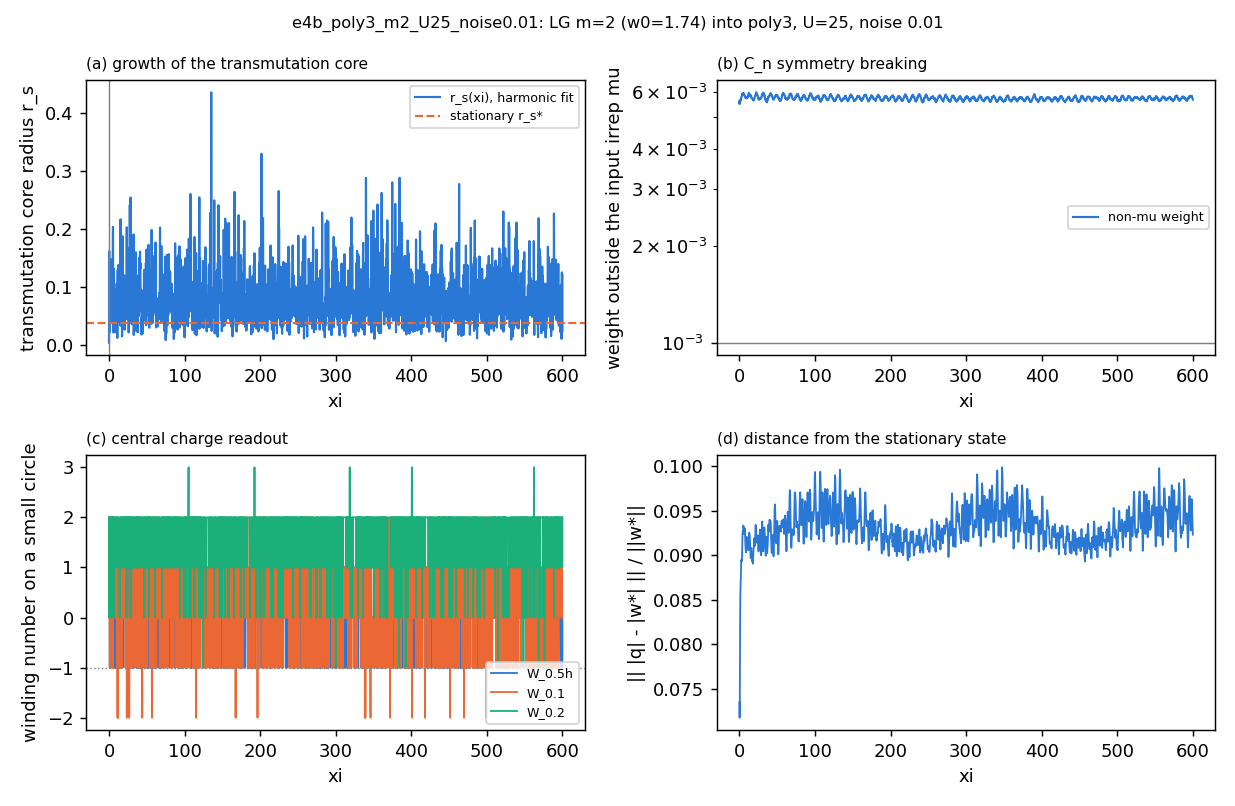

The data file committed next to this chart (first rows):
z, power, peak, mu_weight, nonmu_weight, central, deviation, n_singularities, W_0.5h, W_0.1, W_0.2, W_0.4, cv_over_cm_r0.2, l_dom_r0.2, cv_over_cm_r0.5, l_dom_r0.5, cv_over_cm_r1, l_dom_r1, r_s_fit
0.0, 25.16, 1.402, 0.9945, 0.005527, 2, 0.07352, 0, 2, 2, 2, 2, 0.009067, 2, 0.01206, 2, 0.01148, 2, 0.003749
0.25, 25.16, 1.38, 0.9944, 0.005631, -2.8271597168564594e-16, 0.07177, , -2.8271597168564594e-16, 1, 1.1308638867425838e-15, 2, 1, 1, 0.06911, 2, 0.01009, 2, 0.1616
0.5, 25.16, 1.362, 0.9945, 0.005514, 1, 0.07287, , 1, 2.1203697876423444e-16, 2, 2, 0.07545, 2, 0.02854, 2, 0.004899, 2, 0.1311
0.75, 25.16, 1.329, 0.9945, 0.005528, 1, 0.07922, , 1, 5.654319433712919e-16, -5.654319433712919e-16, 2, 0.2998, 2, 0.06107, 2, 0.009194, 2, 0.05997
1.0, 25.16, 1.302, 0.9944, 0.005603, -1, 0.08308, 1173, -1, -1.0, 2, 2.0, 0.3331, 2, 0.02778, 2, 0.01498, 2, 0.1278
1.25, 25.16, 1.309, 0.9944, 0.005615, 1, 0.08553, , 1, -1, 1, 2, 0.06931, 2, 0.02496, 2, 0.01633, 2, 0.02204
1.5, 25.16, 1.308, 0.9943, 0.005661, -1, 0.08649, , -1, 2.1203697876423444e-16, 2.0, 2, 0.09968, 2, 0.03993, 2, 0.019, 2, 0.09389
1.75, 25.16, 1.303, 0.9943, 0.00568, -7.067899292141149e-17, 0.08714, , -7.067899292141149e-17, 2, 2.0, 2, 0.3417, 2, 0.04625, 2, 0.01977, 2, 0.06716
2.0, 25.16, 1.317, 0.9943, 0.005663, 1, 0.08768, 3407, 1, 1, 2.0, 2, 0.2495, 2, 0.0642, 2, 0.02753, 2, 0.07268
2.25, 25.16, 1.286, 0.9943, 0.005737, -2.8271597168564594e-16, 0.08875, , -2.8271597168564594e-16, 1, 1, 2, 0.2875, 2, 0.05582, 2, 0.03958, 2, 0.05176
2.5, 25.16, 1.294, 0.9942, 0.005765, 4.240739575284689e-16, 0.08952, , 4.240739575284689e-16, 1, 2.0, 2, 0.4803, 2, 0.1137, 2, 0.03805, 2, 0.08145
2.75, 25.16, 1.307, 0.9942, 0.00577, 1, 0.08953, , 1, 1, 2, 2, 0.2215, 2, 0.1126, 2, 0.05049, 2, 0.03823
3.0, 25.16, 1.299, 0.9942, 0.005794, -6.361109362927033e-16, 0.08932, 3793, -6.361109362927033e-16, 9.895059008997609e-16, 2, 2, 0.6034, 2, 0.1604, 2, 0.05948, 2, 0.1084
3.25, 25.16, 1.298, 0.9942, 0.005826, 2.8271597168564594e-16, 0.08945, , 2.8271597168564594e-16, 2.1203697876423444e-16, -2.8271597168564594e-16, 2, 0.6673, 2, 0.1398, 2, 0.06239, 2, 0.1264
3.5, 25.16, 1.305, 0.9941, 0.005891, -1.0, 0.08978, , -1.0, 7.067899292141149e-17, 1.0, 2, 0.6796, 2, 0.1542, 2, 0.06767, 2, 0.1475
3.75, 25.16, 1.299, 0.9941, 0.005915, 2.8271597168564594e-16, 0.09104, , 2.8271597168564594e-16, 2, 2, 2, 0.3533, 2, 0.152, 2, 0.07053, 2, 0.06136
4.0, 25.16, 1.283, 0.9941, 0.005887, -7.774689221355263e-16, 0.09205, 4214, -7.774689221355263e-16, -1.0, 1, 2.0, 0.4222, 2, 0.1318, 2, 0.06311, 2, 0.1242
4.25, 25.16, 1.293, 0.9941, 0.005923, -2.1203697876423444e-16, 0.09265, , -2.1203697876423444e-16, -2.8271597168564594e-16, 0.0, 2, 0.272, 2, 0.1586, 2, 0.06071, 2, 0.06542
4.5, 25.16, 1.281, 0.9941, 0.00592, -7.067899292141149e-17, 0.09269, , -7.067899292141149e-17, -1, 2, 2, 0.2128, 2, 0.1235, 2, 0.05549, 2, 0.04557
4.75, 25.16, 1.278, 0.9941, 0.00593, -4.947529504498804e-16, 0.09268, , -4.947529504498804e-16, 1.0, 2.0, 2, 0.5502, 2, 0.1241, 2, 0.05317, 2, 0.105
5.0, 25.16, 1.267, 0.9941, 0.00595, -2.1203697876423444e-16, 0.09283, 4277, -2.1203697876423444e-16, 0.0, 1, 2.0, 0.3281, 2, 0.125, 2, 0.04483, 2, 0.1504
5.25, 25.16, 1.301, 0.9941, 0.00593, -6.361109362927033e-16, 0.09336, , -6.361109362927033e-16, -1, 2, 2, 0.4944, 2, 0.06617, 2, 0.03907, 2, 0.2035
5.5, 25.16, 1.269, 0.9941, 0.005931, 0.0, 0.0932, , 0.0, 1, 2.0, 2, 0.2186, 2, 0.1034, 2, 0.03296, 2, 0.04104
5.75, 25.16, 1.277, 0.9941, 0.005907, -1.1308638867425838e-15, 0.09307, , -1.1308638867425838e-15, -3.5339496460705744e-16, 1, 2, 0.1111, 2, 0.06384, 2, 0.02774, 2, 0.02628
6.0, 25.16, 1.26, 0.9941, 0.0059, 5.654319433712919e-16, 0.09284, 4709, 5.654319433712919e-16, 2.0, 2, 2, 0.208, 2, 0.08925, 2, 0.03328, 2, 0.02111
6.25, 25.16, 1.261, 0.9941, 0.005867, 7.067899292141149e-17, 0.0924, , 7.067899292141149e-17, -4.240739575284689e-16, -5.654319433712919e-16, 2.0, 0.3859, 2, 0.122, 2, 0.03509, 2, 0.08384
6.5, 25.16, 1.266, 0.9941, 0.005868, 0.0, 0.09263, , 0.0, -1.4135798584282297e-16, 2, 2.0, 0.4584, 2, 0.1312, 2, 0.0434, 2, 0.131
6.75, 25.16, 1.262, 0.9941, 0.005869, 1.4135798584282297e-16, 0.09279, , 1.4135798584282297e-16, -4.240739575284689e-16, 2, 2, 0.2824, 2, 0.1279, 2, 0.04077, 2, 0.09466
7.0, 25.16, 1.255, 0.9942, 0.005836, 0.0, 0.09298, 4565, 0.0, 1, 1.0, 2, 0.06516, 2, 0.1187, 2, 0.04432, 2, 0.06232
7.25, 25.16, 1.282, 0.9942, 0.005825, -7.067899292141149e-17, 0.09303, , -7.067899292141149e-17, 1, 2.0, 2, 0.2738, 2, 0.1215, 2, 0.04385, 2, 0.05183
7.5, 25.16, 1.281, 0.9942, 0.005773, 7.067899292141149e-17, 0.09227, , 7.067899292141149e-17, -1.4135798584282297e-16, 2, 2, 0.4525, 2, 0.07384, 2, 0.05031, 2, 0.0965
7.75, 25.16, 1.268, 0.9942, 0.005752, -1, 0.09185, , -1, 7.067899292141149e-17, 2.0, 2, 0.1606, 2, 0.1038, 2, 0.05307, 2, 0.04475
8.0, 25.16, 1.287, 0.9942, 0.00576, 4.240739575284689e-16, 0.09107, 4587, 4.240739575284689e-16, 2.1203697876423444e-16, 2, 2, 0.222, 2, 0.1397, 2, 0.04622, 2, 0.05623
8.25, 25.16, 1.277, 0.9942, 0.005759, 1.4135798584282297e-16, 0.09067, , 1.4135798584282297e-16, -2.8271597168564594e-16, 2, 2, 0.3368, 2, 0.1214, 2, 0.05158, 2, 0.0735
8.5, 25.16, 1.289, 0.9942, 0.005755, -4.240739575284689e-16, 0.09059, , -4.240739575284689e-16, 1.4135798584282297e-16, 2.0, 2, 0.3811, 2, 0.1218, 2, 0.05391, 2, 0.07623
8.75, 25.16, 1.271, 0.9942, 0.005768, -1, 0.09034, , -1, -9.188269079783492e-16, 2, 2.0, 0.3503, 2, 0.1143, 2, 0.04392, 2, 0.06326
9.0, 25.16, 1.277, 0.9943, 0.005747, -6.361109362927033e-16, 0.09048, 4694, -6.361109362927033e-16, 1, 2.0, 2, 0.221, 2, 0.1078, 2, 0.03682, 2, 0.08533
9.25, 25.16, 1.29, 0.9943, 0.005743, -1.0, 0.09102, , -1.0, 2.1203697876423444e-16, 2, 2, 0.1839, 2, 0.0476, 2, 0.03571, 2, 0.06577
9.5, 25.16, 1.298, 0.9943, 0.005749, 4.240739575284689e-16, 0.09181, , 4.240739575284689e-16, 1.6256168371924641e-15, 2.0, 2.0, 0.3098, 2, 0.04969, 2, 0.02473, 2, 0.05613
9.75, 25.16, 1.282, 0.9943, 0.005725, -4.240739575284689e-16, 0.09209, , -4.240739575284689e-16, 1, 1, 2, 0.2685, 2, 0.05871, 2, 0.03093, 2, 0.07261
10.0, 25.16, 1.285, 0.9943, 0.005737, -1, 0.09201, 4244, -1, -1.4135798584282297e-16, 2, 2.0, 0.1191, 2, 0.07566, 2, 0.03183, 2, 0.02044
10.25, 25.16, 1.296, 0.9942, 0.005761, 4.240739575284689e-16, 0.09198, , 4.240739575284689e-16, -9.895059008997609e-16, 1.0, 2.0, 0.2374, 2, 0.06641, 2, 0.02639, 2, 0.1055
10.5, 25.16, 1.298, 0.9942, 0.005793, -1.0, 0.09127, , -1.0, -1.0, 1, 2.0, 0.2735, 2, 0.09334, 2, 0.03275, 2, 0.06976
10.75, 25.16, 1.284, 0.9942, 0.005756, 5.654319433712919e-16, 0.09109, , 5.654319433712919e-16, -9.895059008997609e-16, 2.0, 2, 0.3294, 2, 0.06193, 2, 0.02587, 2, 0.05485
11.0, 25.16, 1.271, 0.9942, 0.005789, -3.5339496460705744e-16, 0.091, 4285, -3.5339496460705744e-16, 2.1203697876423444e-16, 2.0, 2, 0.07591, 2, 0.0172, 2, 0.02358, 2, 0.01185
11.25, 25.16, 1.266, 0.9942, 0.005835, -1.4135798584282297e-16, 0.09101, , -1.4135798584282297e-16, -2, 1, 2, 0.218, 2, 0.05096, 2, 0.02252, 2, 0.09426
11.5, 25.16, 1.283, 0.9941, 0.005857, 2.8271597168564594e-16, 0.09079, , 2.8271597168564594e-16, 1, 2, 2, 0.5461, 2, 0.0643, 2, 0.02313, 2, 0.129
11.75, 25.16, 1.286, 0.9941, 0.005861, 2.1203697876423444e-16, 0.09059, , 2.1203697876423444e-16, 2.8271597168564594e-16, 2, 2, 0.2782, 2, 0.05708, 2, 0.03021, 2, 0.07179
12.0, 25.16, 1.295, 0.9941, 0.005887, 6.361109362927033e-16, 0.09058, 4324, 6.361109362927033e-16, -2, 2, 2, 0.05621, 2, 0.06284, 2, 0.0273, 2, 0.06581
12.25, 25.16, 1.28, 0.9941, 0.005919, 5.654319433712919e-16, 0.09155, , 5.654319433712919e-16, -5.654319433712919e-16, 2, 2, 0.2384, 2, 0.08404, 2, 0.01434, 2, 0.04704
12.5, 25.16, 1.27, 0.994, 0.005957, -7.067899292141149e-17, 0.09202, , -7.067899292141149e-17, -1, 2, 2, 0.242, 2, 0.06554, 2, 0.01954, 2, 0.1379
12.75, 25.16, 1.263, 0.9941, 0.005898, 7.067899292141149e-16, 0.09242, , 7.067899292141149e-16, -2.1203697876423444e-16, 2.0, 2, 0.1137, 2, 0.05904, 2, 0.01741, 2, 0.04033
13.0, 25.16, 1.26, 0.9941, 0.00587, -1, 0.09256, 3936, -1, -1.0, 2, 2, 0.3195, 2, 0.03697, 2, 0.01343, 2, 0.0708
13.25, 25.16, 1.265, 0.9941, 0.005896, 1, 0.09247, , 1, 1.4135798584282297e-16, 2, 2, 0.2268, 2, 0.04773, 2, 0.015, 2, 0.0842
13.5, 25.16, 1.271, 0.9941, 0.005866, -1, 0.09237, , -1, -1.0, 2, 2, 0.3983, 2, 0.07196, 2, 0.03072, 2, 0.128
13.75, 25.16, 1.306, 0.9942, 0.005834, 2.8271597168564594e-16, 0.09212, , 2.8271597168564594e-16, -6.361109362927033e-16, 2, 2.0, 0.1494, 2, 0.08763, 2, 0.03275, 2, 0.04283
14.0, 25.16, 1.274, 0.9942, 0.005836, -1, 0.09154, 4156, -1, -4.947529504498804e-16, -7.067899292141149e-16, 2, 0.2467, 2, 0.1165, 2, 0.03928, 2, 0.136
14.25, 25.16, 1.266, 0.9942, 0.005826, -2.1203697876423444e-16, 0.09092, , -2.1203697876423444e-16, -9.895059008997609e-16, 1, 2, 0.08711, 2, 0.1002, 2, 0.05234, 2, 0.07111
14.5, 25.16, 1.274, 0.9942, 0.005847, 1, 0.09033, , 1, 4.947529504498804e-16, 3.5339496460705744e-16, 2, 0.5568, 2, 0.1219, 2, 0.05128, 2, 0.1317
14.75, 25.16, 1.293, 0.9941, 0.005854, -1.0, 0.09007, , -1.0, 1, 1, 2.0, 0.657, 2, 0.09734, 2, 0.06063, 2, 0.1174
... 2,341 more rows
